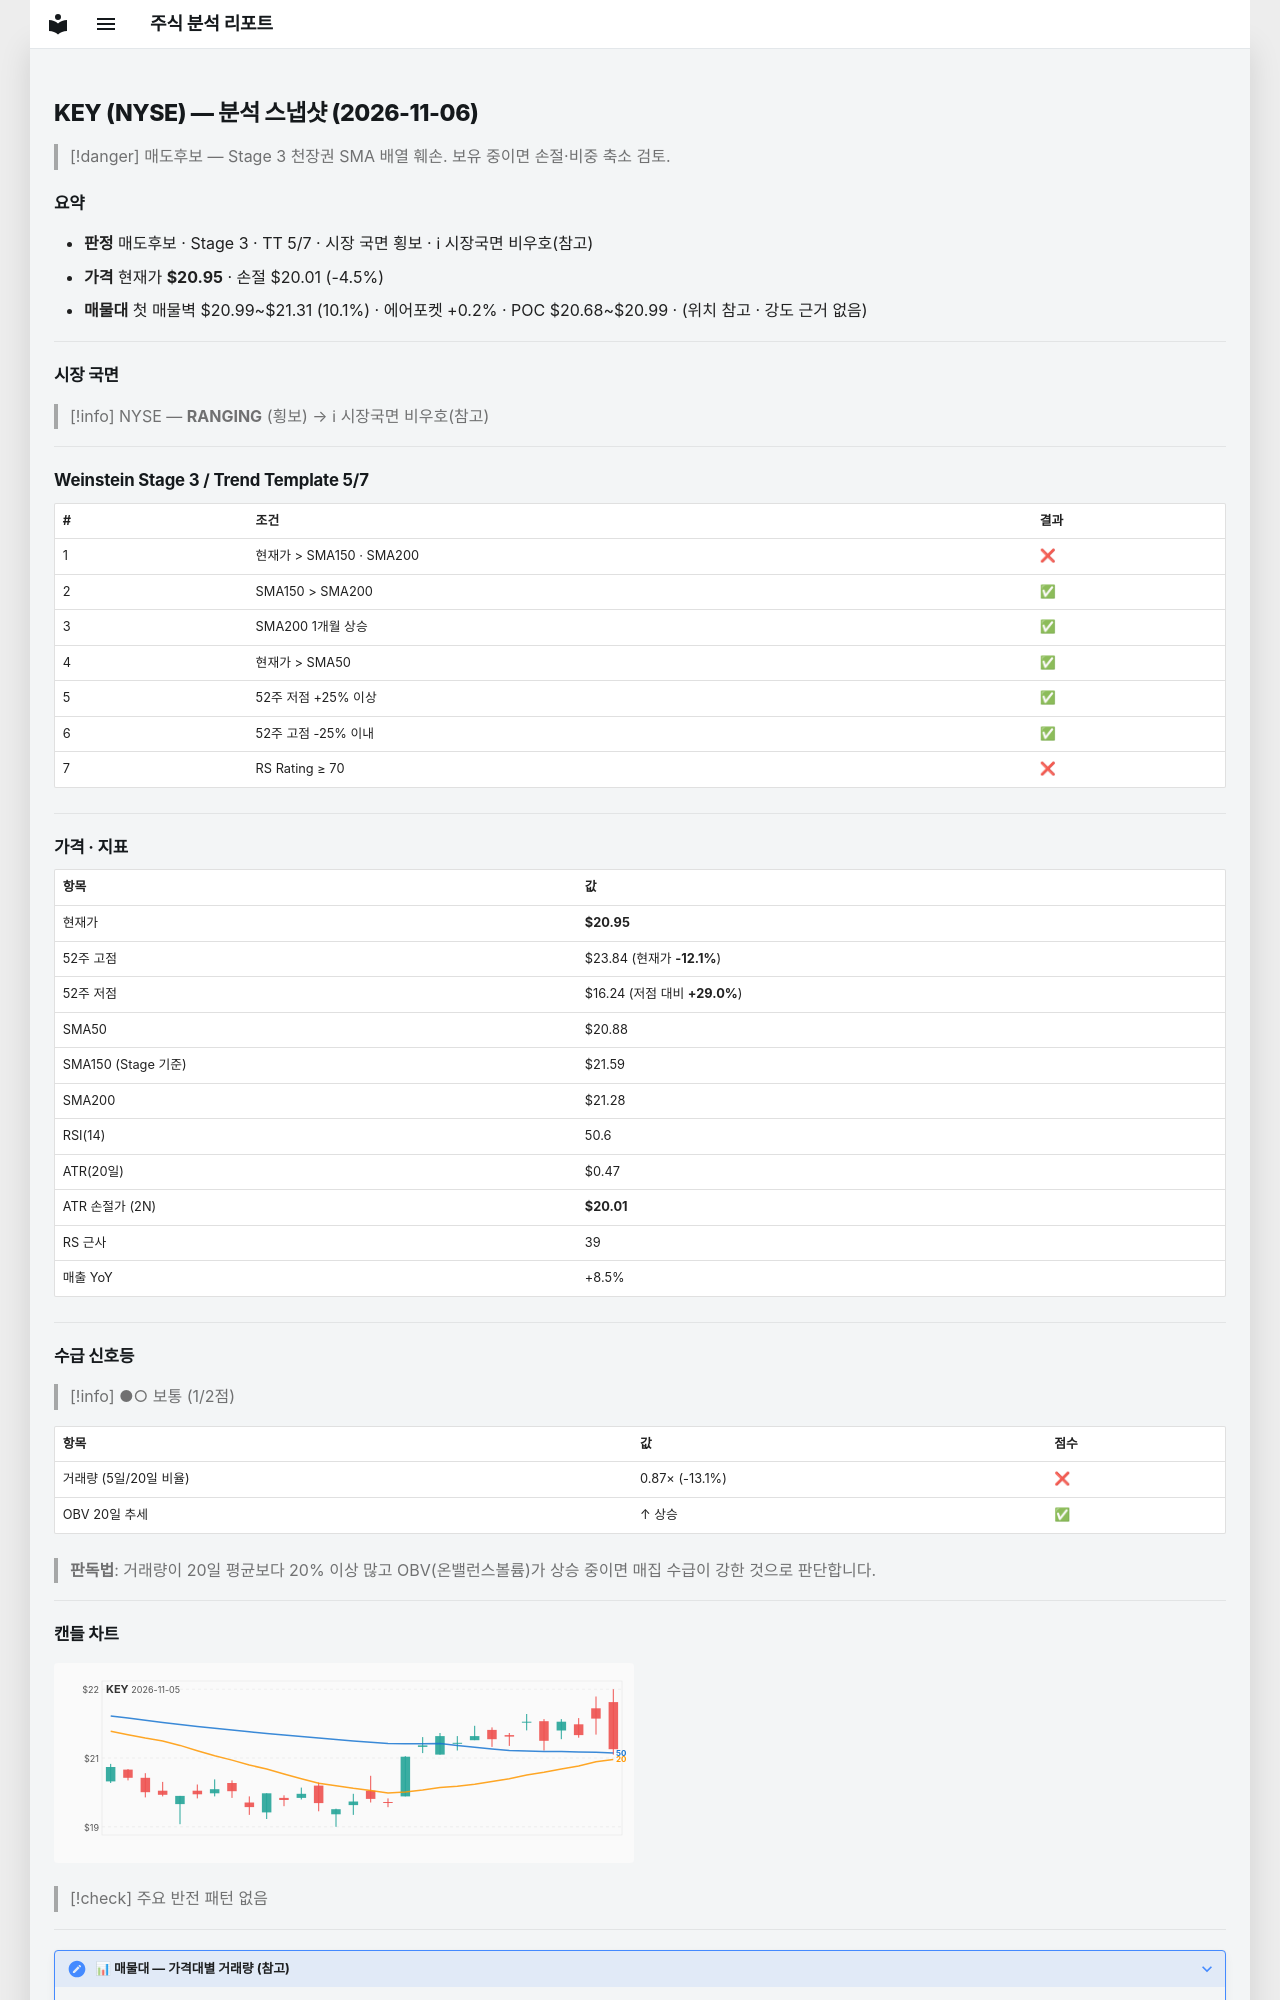

repository: soloandco/stock-reports · page: snapshots/KEY-2026-11-06/index.html · generator: mkdocs

---
type: analysis-snapshot
title: KEY 분석 스냅샷
ticker: KEY
market: NYSE
created: 2026-11-06
updated: 2026-11-06
bar-date: 2026-11-05
verdict: 매도후보
real-rr: 2.41
sma50-gap-pct: 0.4
weekly-position: 저항대아래
weekly-overhead-price: 23.24
weekly-overhead-pct: 10.9
stage: 3
trend-template-score: 5
tt-max: 7
ma-set: sma-50-150-200
price: 20.954999923706055
stop-price: 20.00947826154216
market-regime: RANGING
supply-demand-score: 1/2
supply-demand-label: 보통
status: tracking
tags:
  - stock-agent
  - watchlist
  - KEY
  - analysis
related:
  - "[[analysis-template]]"
---

# KEY (NYSE) — 분석 스냅샷 (2026-11-06)

> [!danger] 매도후보 — Stage 3 천장권
> SMA 배열 훼손. 보유 중이면 손절·비중 축소 검토.

## 요약

- **판정** 매도후보 · Stage 3 · TT 5/7 · 시장 국면 횡보 · ℹ 시장국면 비우호(참고)
- **가격** 현재가 **$20.95** · 손절 $20.01 (-4.5%)
- **매물대** 첫 매물벽 $20.99~$21.31 (10.1%) · 에어포켓 +0.2% · POC $20.68~$20.99 · (위치 참고 · 강도 근거 없음)

---

## 시장 국면

> [!info] NYSE — **RANGING** (횡보) → ℹ 시장국면 비우호(참고)

---

## Weinstein Stage 3 / Trend Template 5/7

| # | 조건 | 결과 |
|---|------|------|
| 1 | 현재가 > SMA150 · SMA200 | ❌ |
| 2 | SMA150 > SMA200 | ✅ |
| 3 | SMA200 1개월 상승 | ✅ |
| 4 | 현재가 > SMA50 | ✅ |
| 5 | 52주 저점 +25% 이상 | ✅ |
| 6 | 52주 고점 -25% 이내 | ✅ |
| 7 | RS Rating ≥ 70 | ❌ |

---

## 가격 · 지표

| 항목 | 값 |
|------|---|
| 현재가 | **$20.95** |
| 52주 고점 | $23.84 (현재가 **-12.1%**) |
| 52주 저점 | $16.24 (저점 대비 **+29.0%**) |
| SMA50 | $20.88 |
| SMA150 (Stage 기준) | $21.59 |
| SMA200 | $21.28 |
| RSI(14) | 50.6 |
| ATR(20일) | $0.47 |
| ATR 손절가 (2N) | **$20.01** |
| RS 근사 | 39 |
| 매출 YoY | +8.5% |

---
## 수급 신호등

> [!info] ●○ 보통 (1/2점)

| 항목 | 값 | 점수 |
|------|------|------|
| 거래량 (5일/20일 비율) | 0.87× (-13.1%) | ❌ |
| OBV 20일 추세 | ↑ 상승 | ✅ |

> **판독법**: 거래량이 20일 평균보다 20% 이상 많고 OBV(온밸런스볼륨)가 상승 중이면 매집 수급이 강한 것으로 판단합니다.

---
